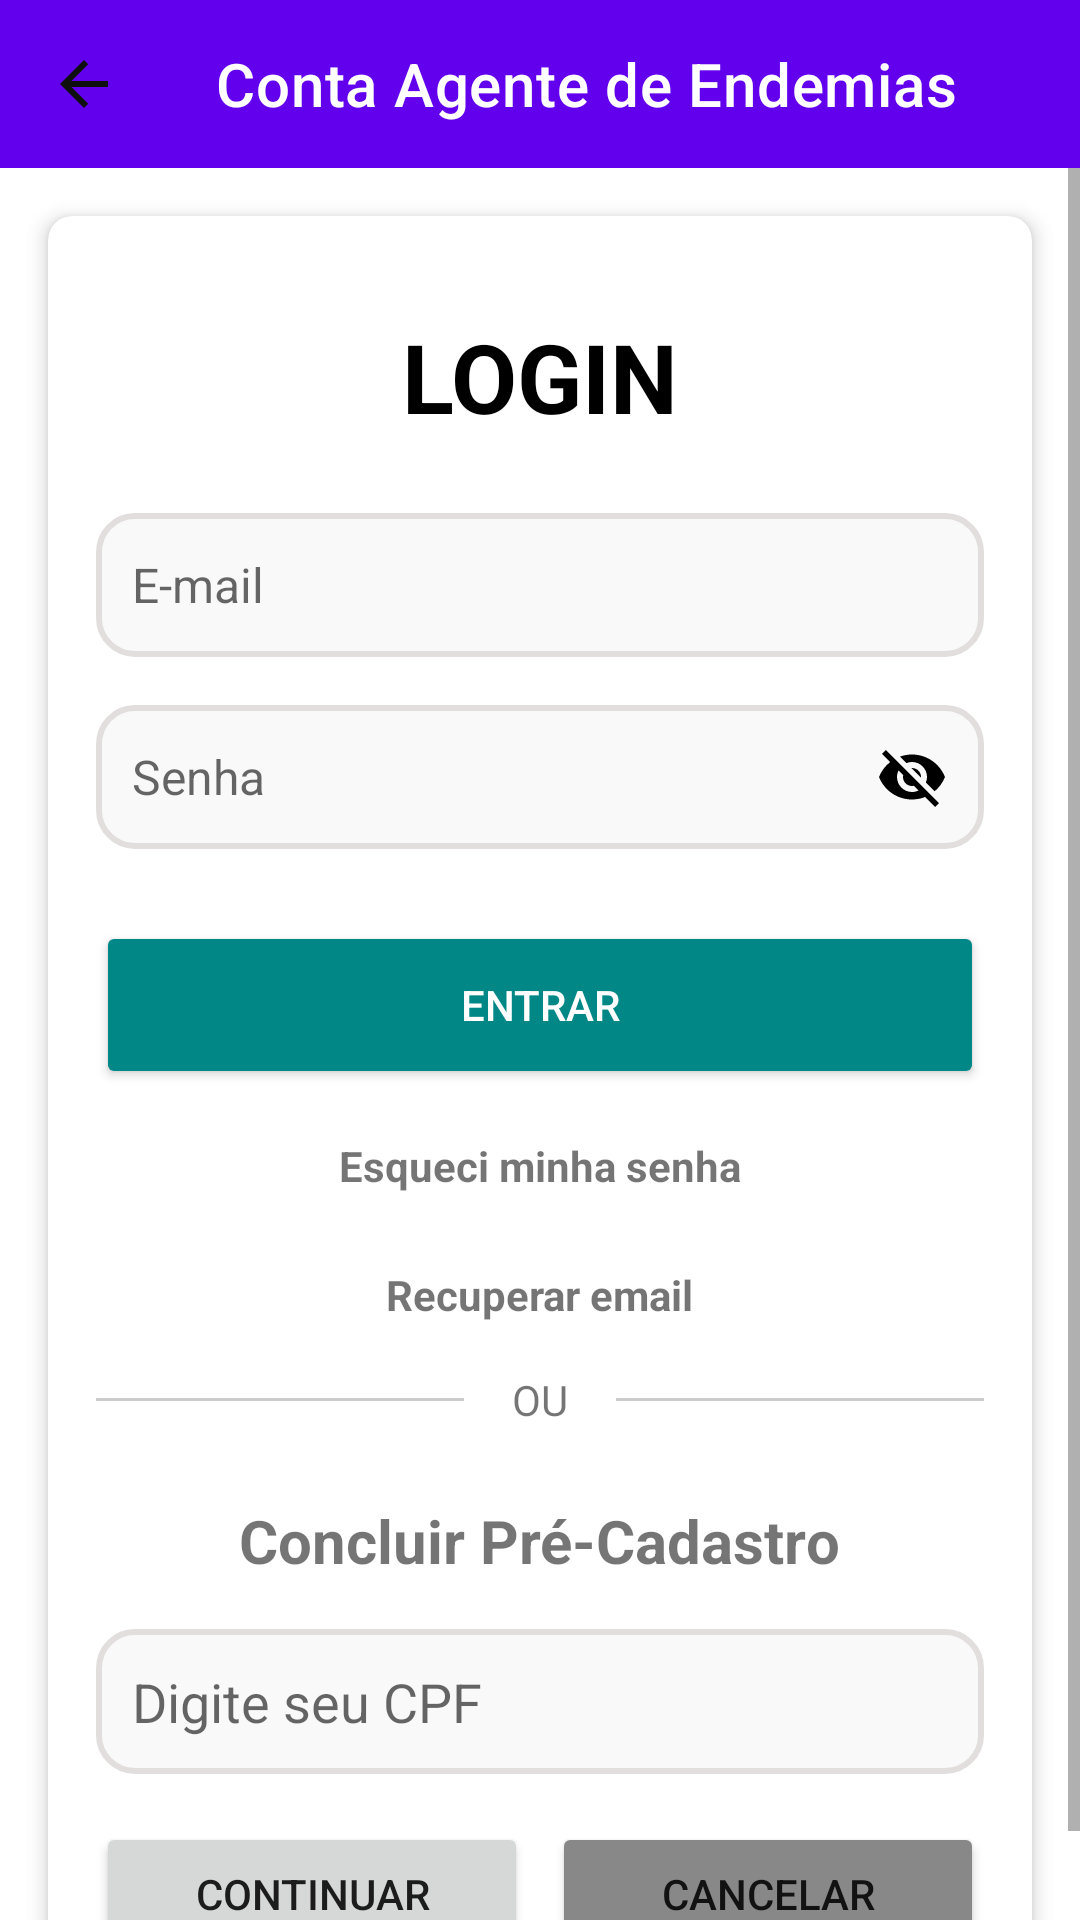

Reconstruct the res/layout file that produces this screen, plus the resources it refers to.
<!-- AndroidManifest.xml: application theme Theme.JuntosContraDengue.NoActionBar -->
<!-- res/layout/activity_login_agentes.xml -->
<?xml version="1.0" encoding="utf-8"?>
<androidx.constraintlayout.widget.ConstraintLayout xmlns:android="http://schemas.android.com/apk/res/android"
    xmlns:app="http://schemas.android.com/apk/res-auto"
    xmlns:tools="http://schemas.android.com/tools"
    android:id="@+id/loginAgentes"
    android:layout_width="match_parent"
    android:layout_height="match_parent"
    android:background="@android:color/white"
    android:fitsSystemWindows="true"
    tools:context=".ActivityLoginAgentes">

    <androidx.appcompat.widget.Toolbar
        android:id="@+id/toolbarLoguinAgentes"
        android:layout_width="0dp"
        android:layout_height="?attr/actionBarSize"
        android:background="?attr/colorPrimary"
        android:theme="@style/ThemeOverlay.AppCompat.Dark.ActionBar"
        app:layout_constraintEnd_toEndOf="parent"
        app:layout_constraintStart_toStartOf="parent"
        app:layout_constraintTop_toTopOf="parent"
        app:navigationIcon="@drawable/arrow_back"
        app:title="Conta Agente de Endemias"
        app:titleTextColor="@android:color/white" />

    <ScrollView
        android:layout_width="0dp"
        android:layout_height="0dp"
        android:fillViewport="true"
        app:layout_constraintBottom_toBottomOf="parent"
        app:layout_constraintEnd_toEndOf="parent"
        app:layout_constraintStart_toStartOf="parent"
        app:layout_constraintTop_toBottomOf="@id/toolbarLoguinAgentes">

        <androidx.cardview.widget.CardView
            android:layout_width="match_parent"
            android:layout_height="wrap_content"
            android:layout_margin="16dp"
            app:cardCornerRadius="8dp"
            app:cardElevation="4dp">

            <LinearLayout
                android:layout_width="match_parent"
                android:layout_height="wrap_content"
                android:gravity="center_horizontal"
                android:orientation="vertical"
                android:padding="16dp">

                <TextView
                    android:id="@+id/txtLogin"
                    android:layout_width="wrap_content"
                    android:layout_height="wrap_content"
                    android:layout_marginTop="16dp"
                    android:layout_marginBottom="24dp"
                    android:text="@string/login"
                    android:textColor="@color/black"
                    android:textSize="32sp"
                    android:textStyle="bold" />

                <EditText
                    android:id="@+id/edtTxtEmailLoguinAgentes"
                    android:layout_width="match_parent"
                    android:layout_height="wrap_content"
                    android:layout_marginBottom="16dp"
                    android:background="@drawable/border_rounded_gray"
                    android:hint="@string/e_mail"
                    android:inputType="textEmailAddress"
                    android:minHeight="48dp"
                    android:padding="12dp"
                    android:textSize="16sp" />

                <EditText
                    android:id="@+id/edtTxtSenhaTelaLoguinAgentes"
                    android:layout_width="match_parent"
                    android:layout_height="wrap_content"
                    android:layout_marginBottom="24dp"
                    android:background="@drawable/border_rounded_gray"
                    android:drawableEnd="@drawable/eye_closed"
                    android:drawablePadding="8dp"
                    android:hint="@string/senha"
                    android:inputType="numberPassword"
                    android:minHeight="48dp"
                    android:padding="12dp"
                    android:textSize="16sp" />

                <Button
                    android:id="@+id/btnEntrarTelaLoguinAgentes"
                    android:layout_width="match_parent"
                    android:layout_height="56dp"
                    android:layout_marginBottom="16dp"
                    android:backgroundTint="@color/teal_700"
                    android:text="@string/entrar"
                    android:textColor="@android:color/white"
                    android:textAllCaps="false" />

                <TextView
                    android:id="@+id/txtRecupSenhaLoguinAgentes"
                    android:layout_width="wrap_content"
                    android:layout_height="wrap_content"
                    android:layout_marginBottom="24dp"
                    android:text="@string/esqueci_minha_senha"
                    android:textStyle="bold" />

                
                <TextView
                    android:id="@+id/txtRecupEmailAgentes"
                    android:layout_width="wrap_content"
                    android:layout_height="wrap_content"
                    android:layout_marginBottom="16dp"
                    android:text="@string/recuperar_email"
                    android:textStyle="bold" />


                <LinearLayout
                    android:layout_width="match_parent"
                    android:layout_height="wrap_content"
                    android:gravity="center"
                    android:orientation="horizontal"
                    android:layout_marginBottom="24dp">
                    <View android:layout_width="0dp"
                    android:layout_height="1dp"
                    android:layout_weight="1"
                    android:background="#CCCCCC" />
                    <TextView android:layout_width="wrap_content"
                        android:layout_height="wrap_content"
                        android:layout_marginHorizontal="16dp"
                        android:text="@string/palavra_ou" />
                    <View
                        android:layout_width="0dp"
                        android:layout_height="1dp"
                        android:layout_weight="1"
                        android:background="#CCCCCC" />
                </LinearLayout>

                <TextView
                    android:layout_width="wrap_content"
                    android:layout_height="wrap_content"
                    android:layout_marginBottom="16dp"
                    android:text="@string/concluir_pre_cadastro"
                    android:textSize="20sp"
                    android:textStyle="bold" />

                <EditText
                    android:id="@+id/edtTxtConcluirPreCadastro"
                    android:layout_width="match_parent"
                    android:layout_height="wrap_content"
                    android:layout_marginBottom="16dp"
                    android:inputType="phone"
                    android:background="@drawable/border_rounded_gray"
                    android:hint="@string/digite_seu_cpf"
                    android:minHeight="48dp"
                    android:padding="12dp" />

                <LinearLayout
                    android:layout_width="match_parent"
                    android:layout_height="wrap_content"
                    android:orientation="horizontal">
                    <Button
                        android:id="@+id/btnContinuarPreCadastroAgentes"
                        android:layout_width="0dp"
                        android:layout_height="wrap_content"
                        android:layout_weight="1"
                        android:layout_marginEnd="4dp"
                        android:text="@string/continuar" />
                    <Button
                        android:id="@+id/btnCancelarPreCadastro"
                        android:layout_width="0dp"
                        android:layout_height="wrap_content"
                        android:layout_weight="1"
                        android:layout_marginStart="4dp"
                        android:text="@string/cancelar"
                        android:backgroundTint="#888888" />
                </LinearLayout>

            </LinearLayout>
        </androidx.cardview.widget.CardView>
    </ScrollView>

    
    <FrameLayout
        android:id="@+id/fragment_container_recup_email_agentes"
        android:layout_width="match_parent"
        android:layout_height="match_parent" />

</androidx.constraintlayout.widget.ConstraintLayout>
<!-- resources referenced by this layout -->
<resources>
  <color name="black">#FF000000</color>
  <color name="teal_700">#FF018786</color>
  <!-- drawable arrow_back (drawable) -->
  <vector android:autoMirrored="true" android:height="24dp"
      android:tint="#0F0F10" android:viewportHeight="24"
      android:viewportWidth="24" android:width="24dp" xmlns:android="http://schemas.android.com/apk/res/android">
      <path android:fillColor="@android:color/white" android:pathData="M20,11H7.83l5.59,-5.59L12,4l-8,8 8,8 1.41,-1.41L7.83,13H20v-2z"/>
  </vector>
  <!-- drawable border_rounded_gray (drawable) -->
  <selector xmlns:android="http://schemas.android.com/apk/res/android">
      <item>
          <shape android:shape="rectangle">
              <solid android:color="#FAF9F9"/> 
              <corners android:radius="12dp"/> 
              <stroke android:color="#E2DEDE"
                     android:width="2dp"/> 
          </shape>
      </item>
  </selector>
  <!-- drawable eye_closed (drawable) -->
  <vector xmlns:android="http://schemas.android.com/apk/res/android"
      android:width="24dp"
      android:height="24dp"
      android:viewportWidth="24"
      android:viewportHeight="24">
      <path
          android:fillColor="#FF000000"
      android:pathData="M12,7c2.76,0 5,2.24 5,5 0,0.65 -0.13,1.26 -0.36,1.83l2.92,2.92c1.51,-1.26 2.7,-2.89 3.43,-4.75 -1.73,-4.39 -6,-7.5 -11,-7.5 -1.4,0 -2.74,0.25 -3.98,0.7l2.16,2.16C10.74,7.13 11.35,7 12,7zM2,4.27l2.28,2.28 0.46,0.46C3.08,8.3 1.78,10.02 1,12c1.73,4.39 6,7.5 11,7.5 1.55,0 3.03,-0.3 4.38,-0.84l0.42,0.42L19.73,22 21,20.73 3.27,3 2,4.27zM7.53,9.8l1.55,1.55c-0.05,0.21 -0.08,0.43 -0.08,0.65 0,1.66 1.34,3 3,3 0.22,0 0.44,-0.03 0.65,-0.08l1.55,1.55c-0.67,0.33 -1.41,0.53 -2.2,0.53 -2.76,0 -5,-2.24 -5,-5 0,-0.79 0.2,-1.53 0.53,-2.2zM11.84,9.02l3.15,3.15 0.02,-0.16c0,-1.66 -1.34,-3 -3,-3l-0.17,0.01z"/>
  </vector>
  <string name="cancelar">CANCELAR</string>
  <string name="concluir_pre_cadastro">Concluir Pré-Cadastro</string>
  <string name="continuar">Continuar</string>
  <string name="digite_seu_cpf">Digite seu CPF</string>
  <string name="e_mail">E-mail</string>
  <string name="entrar">ENTRAR</string>
  <string name="esqueci_minha_senha">Esqueci minha senha</string>
  <string name="login">LOGIN</string>
  <string name="palavra_ou">OU</string>
  <string name="recuperar_email">Recuperar email</string>
  <string name="senha">Senha</string>
  <style name="Theme.JuntosContraDengue.NoActionBar">
          <item name="windowActionBar">false</item>
          <item name="windowNoTitle">true</item>
      </style>
</resources>
